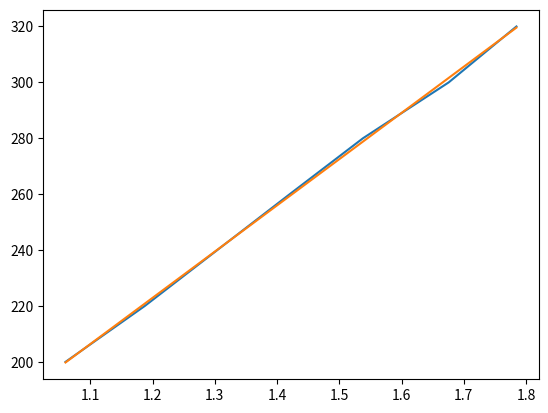
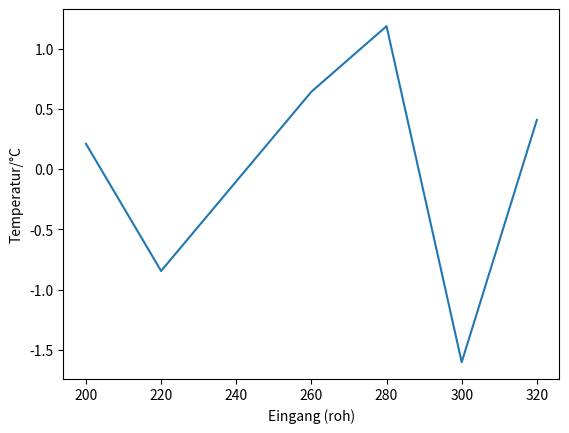

The matplotlib source for these figures, in order:
import matplotlib.pyplot as plt
import numpy as np

# recorded
x = 3.3 * np.array([1316, 1474, 1763, 1909, 2080, 2215]) / 4096
y = np.array([200, 220, 260, 280, 300, 320])

# linear regression
coeffs = np.polyfit(x, y, 1)
print(f"{x=}")
print(f"{coeffs=}")

a, b = coeffs
y_fit = a*x + b

plt.figure()
plt.plot(x, y)
plt.plot(x, y_fit)

plt.figure()
plt.plot(y, y-y_fit)
plt.xlabel("Eingang (roh)")
plt.ylabel("Temperatur/°C")

plt.show()
